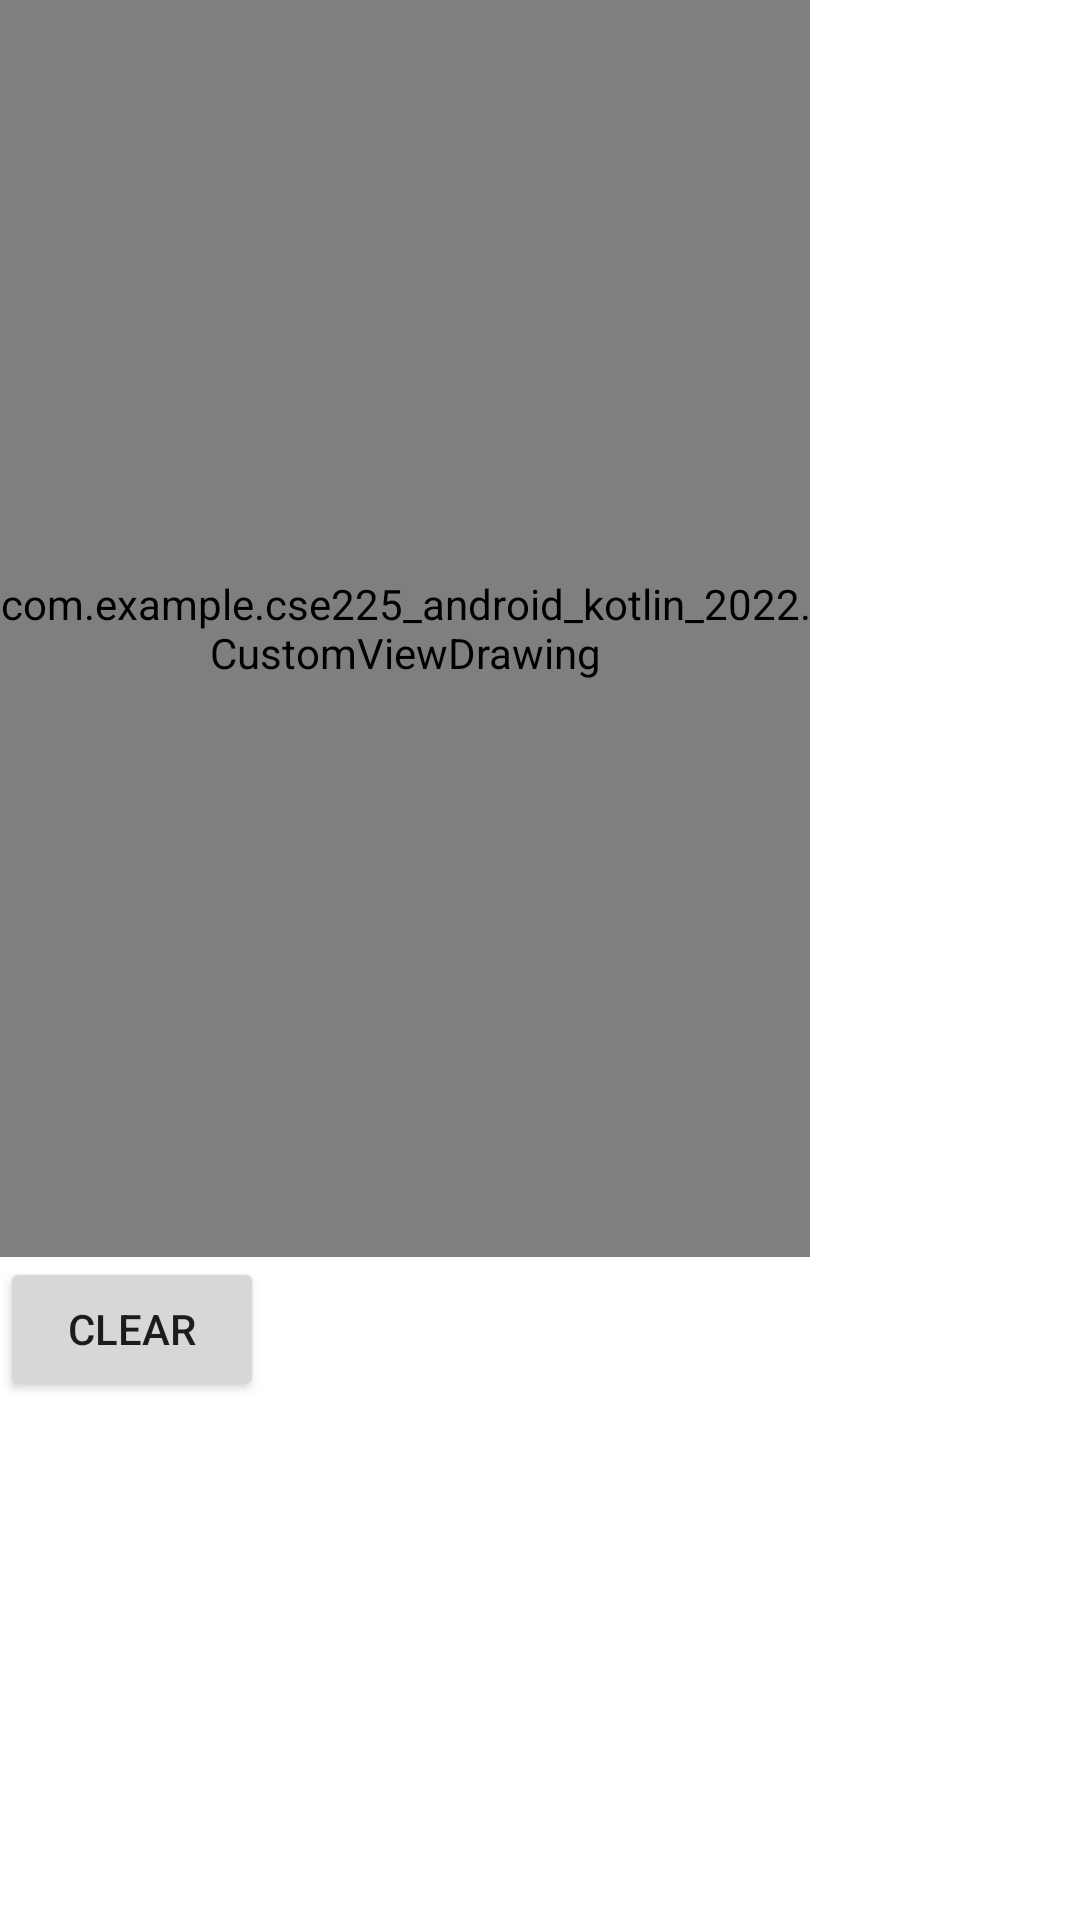

Produce the Android XML layout that renders to this screen, including the resource entries it uses.
<!-- AndroidManifest.xml: application theme Theme.CSE225_ANDROID_KOTLIN_2022 -->
<!-- res/layout/activity_custom_extending_views_example.xml -->
<?xml version="1.0" encoding="utf-8"?>
<LinearLayout xmlns:android="http://schemas.android.com/apk/res/android"
    xmlns:app="http://schemas.android.com/apk/res-auto"
    xmlns:tools="http://schemas.android.com/tools"
    android:layout_width="match_parent"
    android:layout_height="match_parent"
    android:orientation="vertical"
    tools:context=".CustomExtendingViewsExample">

    <com.example.cse225_android_kotlin_2022.CustomViewDrawing
        android:id="@+id/cd"
        android:layout_width="270dp"
        android:layout_height="419dp">

    </com.example.cse225_android_kotlin_2022.CustomViewDrawing>

    <Button
        android:layout_width="wrap_content"
        android:layout_height="wrap_content"

        android:text="clear"
        android:id="@+id/clear"></Button>
</LinearLayout>
<!-- resources referenced by this layout -->
<resources>
  <style name="Theme.CSE225_ANDROID_KOTLIN_2022" parent="Theme.MaterialComponents.DayNight.DarkActionBar">
          
          <item name="colorPrimary">@color/purple_500</item>
          <item name="colorPrimaryVariant">@color/purple_700</item>
          <item name="colorOnPrimary">@color/white</item>
          
          <item name="colorSecondary">@color/teal_200</item>
          <item name="colorSecondaryVariant">@color/teal_700</item>
          <item name="colorOnSecondary">@color/black</item>
          
          <item name="android:statusBarColor" tools:targetApi="l">?attr/colorPrimaryVariant</item>
          
  
      </style>
  <!-- not gathered from this repository: default colours our renderer supplied (Android Studio template values) -->
  <color name="purple_500">#FF6200EE</color>
  <color name="purple_700">#FF3700B3</color>
  <color name="teal_200">#FF03DAC5</color>
  <color name="teal_700">#FF018786</color>
  <color name="black">#FF000000</color>
  <color name="white">#FFFFFFFF</color>
</resources>
